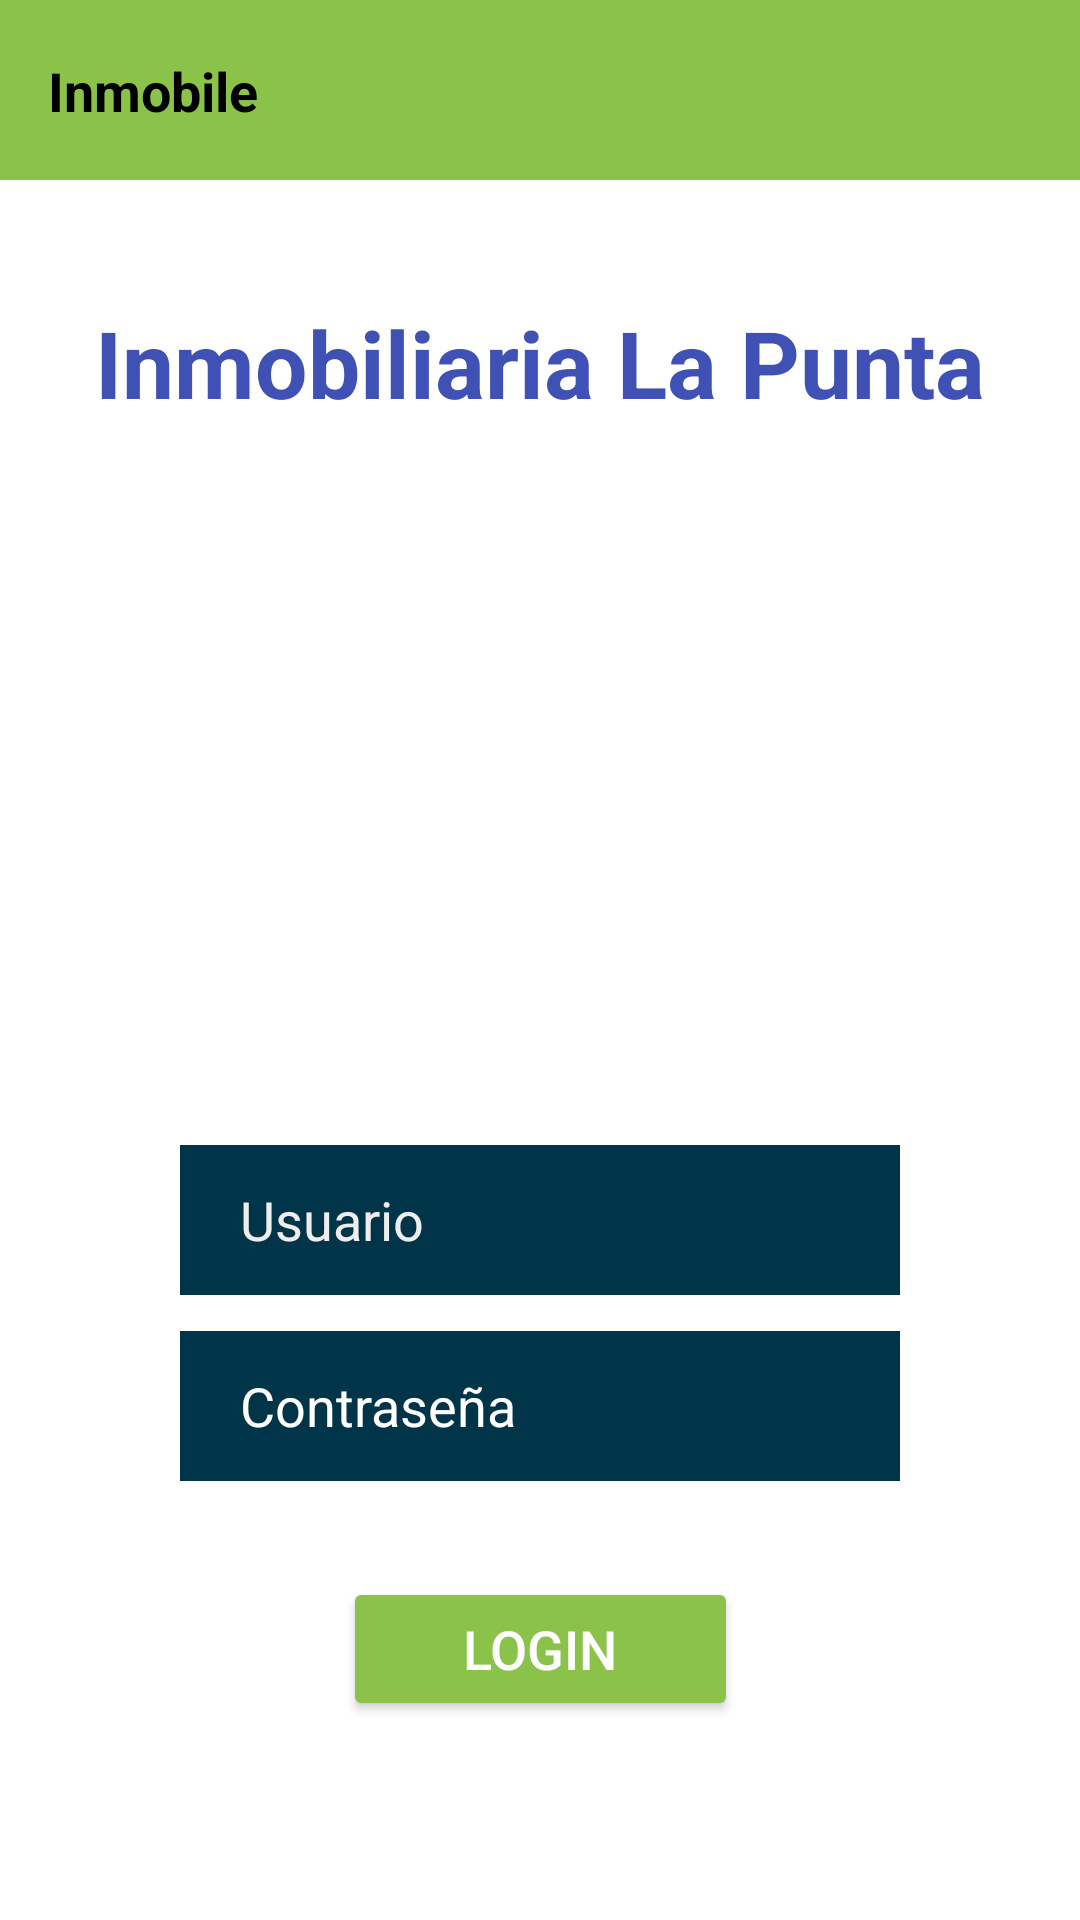

This screen was rendered from an Android layout file. Write that file and the resources it references.
<!-- AndroidManifest.xml: application theme Theme.TP1Retrofit -->
<!-- res/layout/activity_login.xml -->
<?xml version="1.0" encoding="utf-8"?>
<androidx.constraintlayout.widget.ConstraintLayout
    xmlns:android="http://schemas.android.com/apk/res/android"
    xmlns:app="http://schemas.android.com/apk/res-auto"
    android:layout_width="match_parent"
    android:layout_height="match_parent"
    android:background="#FFFFFF">

    <View
        android:id="@+id/topBar"
        android:layout_width="match_parent"
        android:layout_height="60dp"
        android:background="#8BC34A"
        app:layout_constraintTop_toTopOf="parent" />

    <TextView
        android:id="@+id/tvInmobile"
        android:layout_width="wrap_content"
        android:layout_height="wrap_content"
        android:layout_marginStart="16dp"
        android:text="Inmobile"
        android:textColor="#000000"
        android:textSize="18sp"
        android:textStyle="bold"
        app:layout_constraintBottom_toBottomOf="@+id/topBar"
        app:layout_constraintStart_toStartOf="parent"
        app:layout_constraintTop_toTopOf="@+id/topBar" />

    <TextView
        android:id="@+id/tvTitle"
        android:layout_width="wrap_content"
        android:layout_height="wrap_content"
        android:layout_marginTop="40dp"
        android:text="Inmobiliaria La Punta"
        android:textColor="#3F51B5"
        android:textSize="31sp"
        android:textStyle="bold"
        app:layout_constraintEnd_toEndOf="parent"
        app:layout_constraintStart_toStartOf="parent"
        app:layout_constraintTop_toBottomOf="@+id/topBar" />

    <ImageView
        android:id="@+id/imgLogo"
        android:layout_width="150dp"
        android:layout_height="150dp"
        android:layout_marginTop="50dp"
        android:scaleType="centerInside"
        android:src="@drawable/icono_inmobiliaria"
        app:layout_constraintEnd_toEndOf="parent"
        app:layout_constraintStart_toStartOf="parent"
        app:layout_constraintTop_toBottomOf="@+id/tvTitle" />

    <EditText
        android:id="@+id/etUsuario"
        android:layout_width="0dp"
        android:layout_height="50dp"
        android:layout_marginStart="60dp"
        android:layout_marginTop="40dp"
        android:layout_marginEnd="60dp"
        android:background="@color/material_dynamic_primary20"
        android:hint="Usuario"
        android:paddingStart="20dp"
        android:textColorHint="#EFEDED"
        app:layout_constraintEnd_toEndOf="parent"
        app:layout_constraintStart_toStartOf="parent"
        app:layout_constraintTop_toBottomOf="@+id/imgLogo" />

    <EditText
        android:id="@+id/etPassword"
        android:layout_width="0dp"
        android:layout_height="50dp"
        android:layout_marginTop="12dp"
        android:background="@color/material_dynamic_primary20"
        android:hint="Contraseña"
        android:inputType="textPassword"
        android:paddingStart="20dp"
        android:textColorHint="#FFFFFF"
        app:layout_constraintEnd_toEndOf="@+id/etUsuario"
        app:layout_constraintStart_toStartOf="@+id/etUsuario"
        app:layout_constraintTop_toBottomOf="@+id/etUsuario" />

    <Button
        android:id="@+id/btnLogin"
        android:layout_width="wrap_content"
        android:layout_height="wrap_content"
        android:layout_marginTop="32dp"
        android:backgroundTint="#8BC34A"
        android:paddingStart="40dp"
        android:paddingEnd="40dp"
        android:text="LOGIN"
        android:textColor="#FFFFFF"
        android:textSize="18sp"
        app:cornerRadius="25dp"
        app:layout_constraintEnd_toEndOf="parent"
        app:layout_constraintStart_toStartOf="parent"
        app:layout_constraintTop_toBottomOf="@+id/etPassword" />

</androidx.constraintlayout.widget.ConstraintLayout>
<!-- resources referenced by this layout -->
<resources>
  <style name="Theme.TP1Retrofit" parent="Base.Theme.TP1Retrofit" />
  <style name="Base.Theme.TP1Retrofit" parent="Theme.Material3.DayNight.NoActionBar">
          
          
      </style>
</resources>
